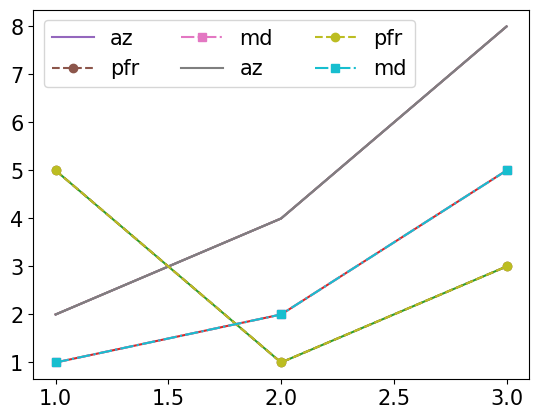

The script that saved this image:
#!/usr/bin/env python
# coding: utf-8

# # 7. 여러 데이터  

# In[1]:  


import matplotlib.pyplot as plt
import matplotlib
matplotlib.rcParams['font.family'] = 'Malgun Gothic'
# matplotlib.rcParams['font.family'] = 'Apple Gothic'  # Mac용 
matplotlib.rcParams['font.size'] = 15  # 글자크기
matplotlib.rcParams['axes.unicode_minus'] = False


# In[2]:


x = [1,2,3]
y = [2,4,8]


# In[3]:


plt.plot(x,y)


# ## COVID-19 백신 종류별 접종 인구

# In[5]:


days = [1,2,3]  # 10월 1일, 2일, 3일
az = [2,4,8]  # (단위: 만 명) 1일~3일까지 az 접종인구
pfr = [5,1,3]  #화이자
md = [1,2,5] # 모더나


# ### 세 데이터 합쳐 그리기

# In[6]:


plt.plot(days, az)
plt.plot(days, pfr)
plt.plot(days, md)


# In[8]:


plt.plot(days, az, label = 'az')
plt.plot(days, pfr, label = 'pfr', marker = 'o', ls = "--")
plt.plot(days, md, label = 'md', marker = 's', ls = "-.")

plt.legend() # 범례 호출 함수


# ### 레이블(레전드)에 컬럼 지정

# In[9]:


plt.plot(days, az, label = 'az')
plt.plot(days, pfr, label = 'pfr', marker = 'o', ls = "--")
plt.plot(days, md, label = 'md', marker = 's', ls = "-.")

plt.legend(ncol=3) # 범례 호출 함수

